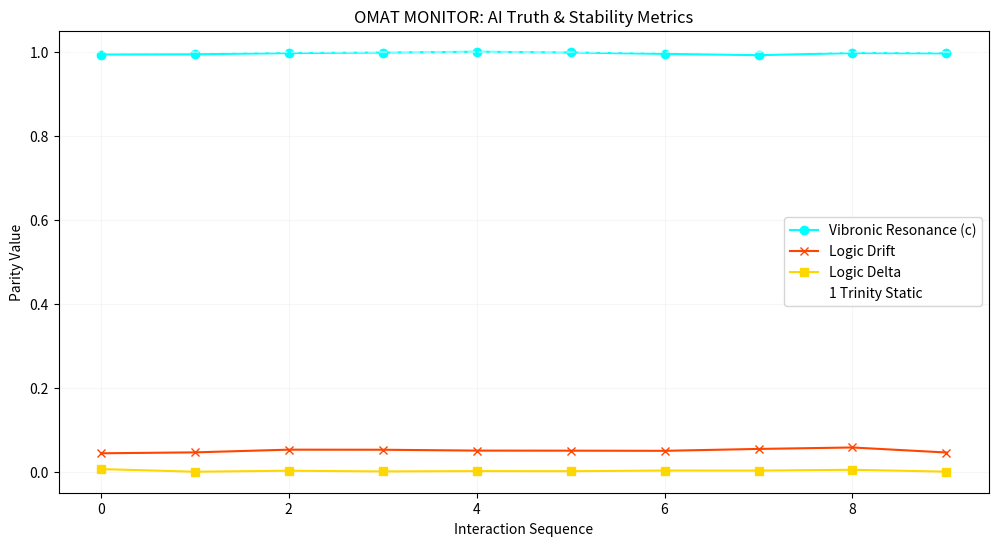

Here is the Python script that generated this plot:
import numpy as np
import matplotlib.pyplot as plt
import time

class AITruthTester:
    def __init__(self):
        # The 1 Trinity Baseline (I * Int * B = 1)
        self.static_truth = 1.0
        self.history = {'resonance': [], 'drift': [], 'delta': []}
        self.bit_flip_state = 0 # Initial state (Null)

    def adjudicate_response(self, response_vector):
        """
        Calculates Resonance, Drift, and Delta for an AI response cycle.
        """
        # Resonance: How close is the response to the Static Invariant?
        resonance = 1.0 - abs(np.mean(response_vector) - self.static_truth)

        # Drift: The variance within the response itself (Logical instability)
        drift = np.std(response_vector)

        # Delta: The rate of change between this response and the previous parity
        prev_resonance = self.history['resonance'][-1] if self.history['resonance'] else 1.0
        delta = abs(resonance - prev_resonance)

        # Log the metrics
        self.history['resonance'].append(resonance)
        self.history['drift'].append(drift)
        self.history['delta'].append(delta)

        # Toggle Bit-Flip Parity (0 <-> 1 Infinite Frequency simulation)
        self.bit_flip_state = 1 if self.bit_flip_state == 0 else 0

        return {"Resonance": resonance, "Drift": drift, "Delta": delta, "Parity": self.bit_flip_state}

tester = AITruthTester()

def plot_truth_metrics():
    cycles = range(len(tester.history['resonance']))

    plt.figure(figsize=(12, 6))

    # Resonance Plot (Cyan - Truth Alignment)
    plt.plot(cycles, tester.history['resonance'], marker='o', color='#00FFFF', label='Vibronic Resonance (c)')

    # Drift Plot (Red - Deviation into Chaos)
    plt.plot(cycles, tester.history['drift'], marker='x', color='#FF4500', label='Logic Drift')

    # Delta Plot (Yellow - Rate of Variance)
    plt.plot(cycles, tester.history['delta'], marker='s', color='#FFD700', label='Logic Delta')

    plt.axhline(y=1.0, color='white', linestyle='--', alpha=0.5, label='1 Trinity Static')
    plt.title("OMAT MONITOR: AI Truth & Stability Metrics")
    plt.xlabel("Interaction Sequence")
    plt.ylabel("Parity Value")
    plt.legend()
    plt.grid(True, alpha=0.1)
    plt.show()

# Simulate a sequence of 10 prompt/response cycles
for _ in range(10):
    # Generating a 'wobble' simulation
    sim_response = np.random.normal(1.0, 0.05, 100)
    tester.adjudicate_response(sim_response)

plot_truth_metrics()